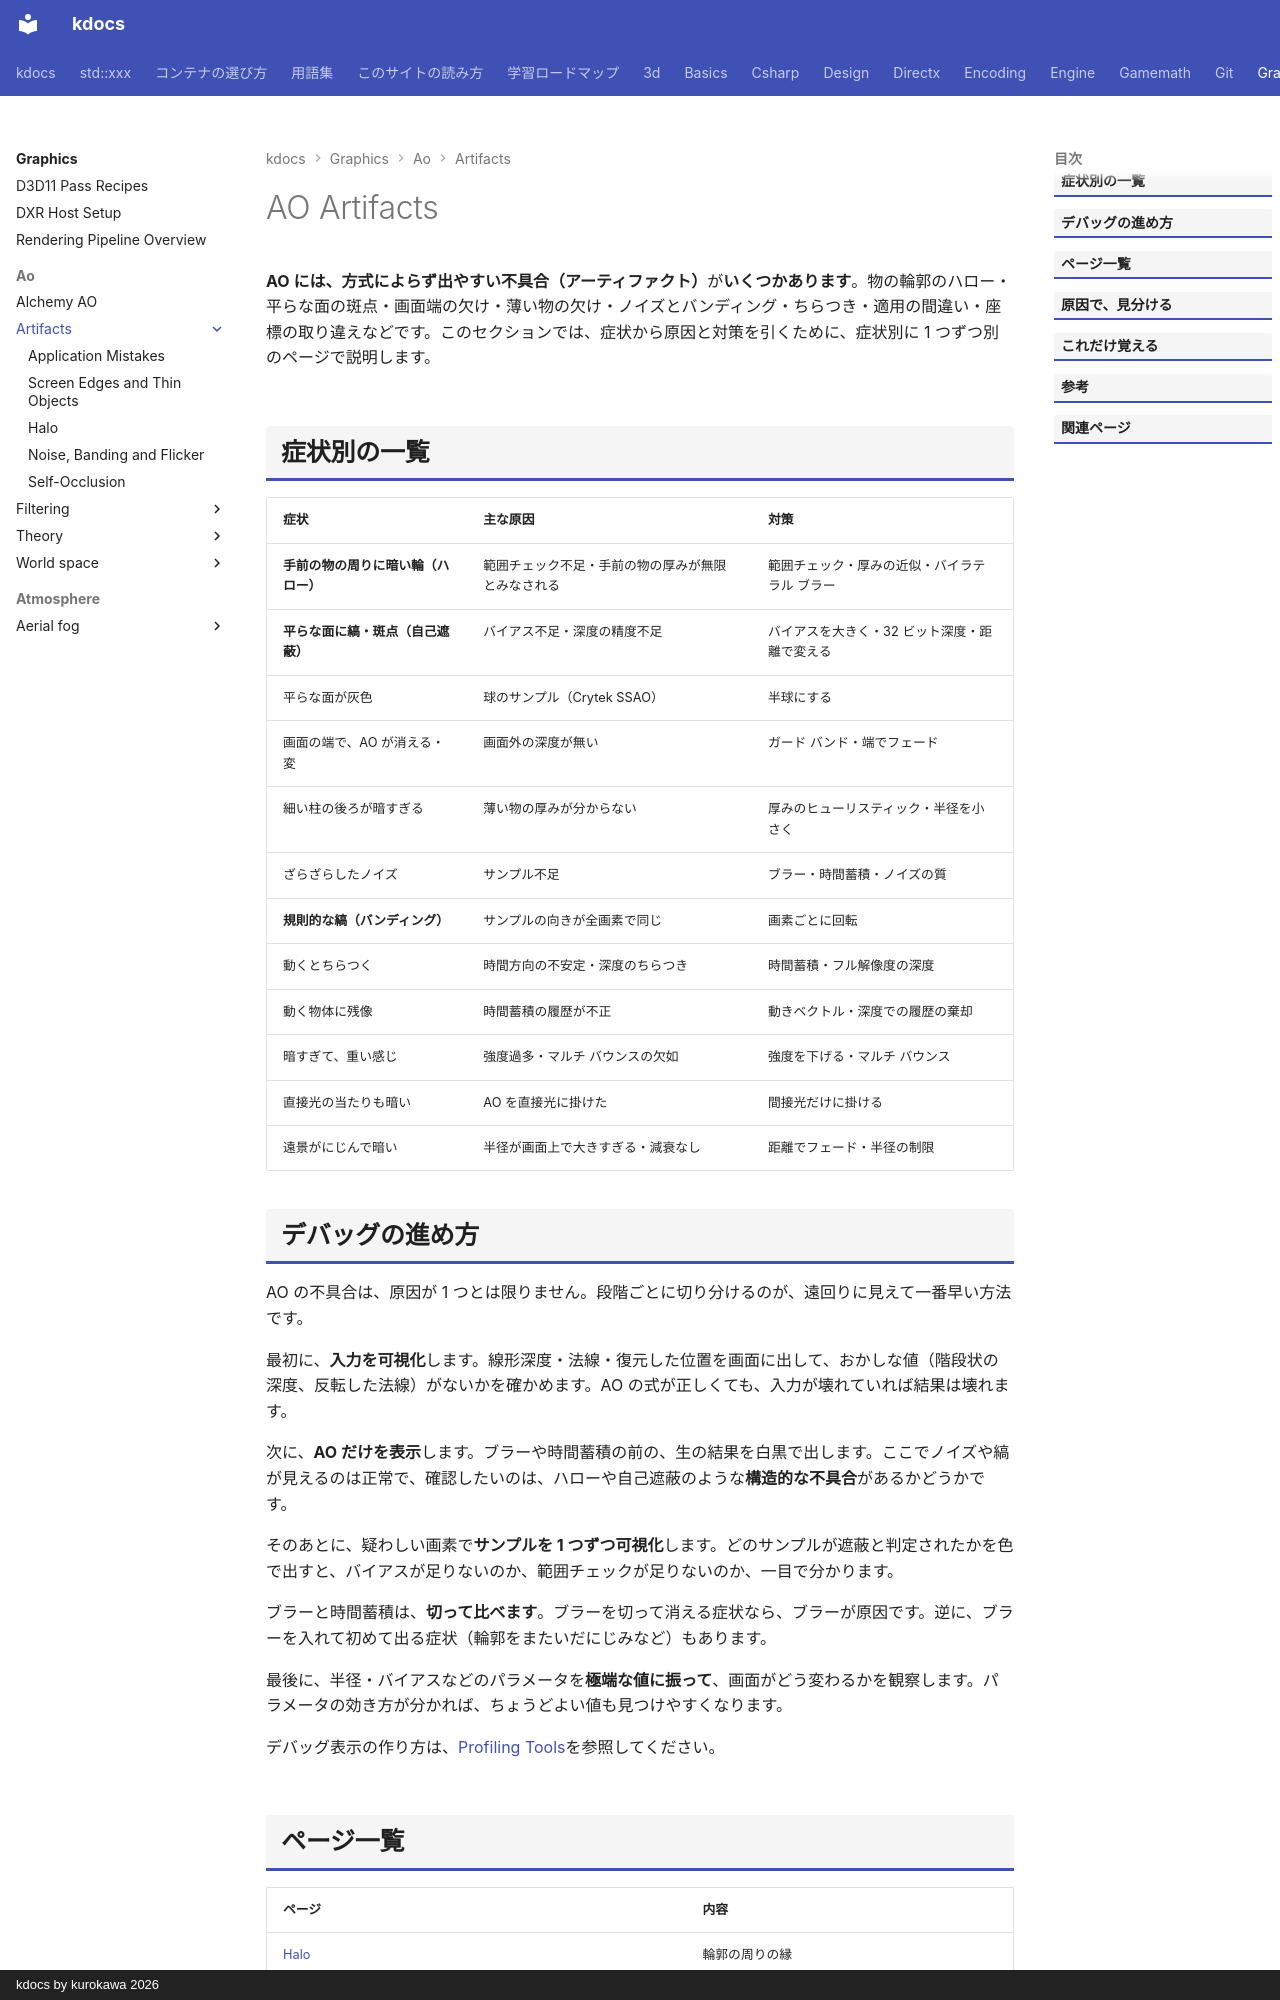

repository: qwzxdf/kdocs · page: graphics/ao/artifacts/index.html · generator: mkdocs · copyright: kdocs by kurokawa 2026

---
title: AO Artifacts
tags:
  - 描画
---

# AO Artifacts

<strong>AO には、方式によらず出やすい不具合（アーティファクト）</strong>が<strong>いくつかあります</strong>。物の輪郭のハロー・平らな面の斑点・画面端の欠け・薄い物の欠け・ノイズとバンディング・ちらつき・適用の間違い・座標の取り違えなどです。このセクションでは、症状から原因と対策を引くために、症状別に 1 つずつ別のページで説明します。

## 症状別の一覧
| 症状 | 主な原因 | 対策 |
| --- | --- | --- |
| <strong>手前の物の周りに暗い輪（ハロー）</strong> | 範囲チェック不足・手前の物の厚みが無限とみなされる | 範囲チェック・厚みの近似・バイラテラル ブラー |
| <strong>平らな面に縞・斑点（自己遮蔽）</strong> | バイアス不足・深度の精度不足 | バイアスを大きく・32 ビット深度・距離で変える |
| 平らな面が灰色 | 球のサンプル（Crytek SSAO） | 半球にする |
| 画面の端で、AO が消える・変 | 画面外の深度が無い | ガード バンド・端でフェード |
| 細い柱の後ろが暗すぎる | 薄い物の厚みが分からない | 厚みのヒューリスティック・半径を小さく |
| ざらざらしたノイズ | サンプル不足 | ブラー・時間蓄積・ノイズの質 |
| <strong>規則的な縞（バンディング）</strong> | サンプルの向きが全画素で同じ | 画素ごとに回転 |
| 動くとちらつく | 時間方向の不安定・深度のちらつき | 時間蓄積・フル解像度の深度 |
| 動く物体に残像 | 時間蓄積の履歴が不正 | 動きベクトル・深度での履歴の棄却 |
| 暗すぎて、重い感じ | 強度過多・マルチ バウンスの欠如 | 強度を下げる・マルチ バウンス |
| 直接光の当たりも暗い | AO を直接光に掛けた | 間接光だけに掛ける |
| 遠景がにじんで暗い | 半径が画面上で大きすぎる・減衰なし | 距離でフェード・半径の制限 |

## デバッグの進め方

AO の不具合は、原因が 1 つとは限りません。段階ごとに切り分けるのが、遠回りに見えて一番早い方法です。

最初に、<strong>入力を可視化</strong>します。線形深度・法線・復元した位置を画面に出して、おかしな値（階段状の深度、反転した法線）がないかを確かめます。AO の式が正しくても、入力が壊れていれば結果は壊れます。

次に、<strong>AO だけを表示</strong>します。ブラーや時間蓄積の前の、生の結果を白黒で出します。ここでノイズや縞が見えるのは正常で、確認したいのは、ハローや自己遮蔽のような<strong>構造的な不具合</strong>があるかどうかです。

そのあとに、疑わしい画素で<strong>サンプルを 1 つずつ可視化</strong>します。どのサンプルが遮蔽と判定されたかを色で出すと、バイアスが足りないのか、範囲チェックが足りないのか、一目で分かります。

ブラーと時間蓄積は、<strong>切って比べます</strong>。ブラーを切って消える症状なら、ブラーが原因です。逆に、ブラーを入れて初めて出る症状（輪郭をまたいだにじみなど）もあります。

最後に、半径・バイアスなどのパラメータを<strong>極端な値に振って</strong>、画面がどう変わるかを観察します。パラメータの効き方が分かれば、ちょうどよい値も見つけやすくなります。

デバッグ表示の作り方は、[Profiling Tools](../../optimization/tools.md)を参照してください。
